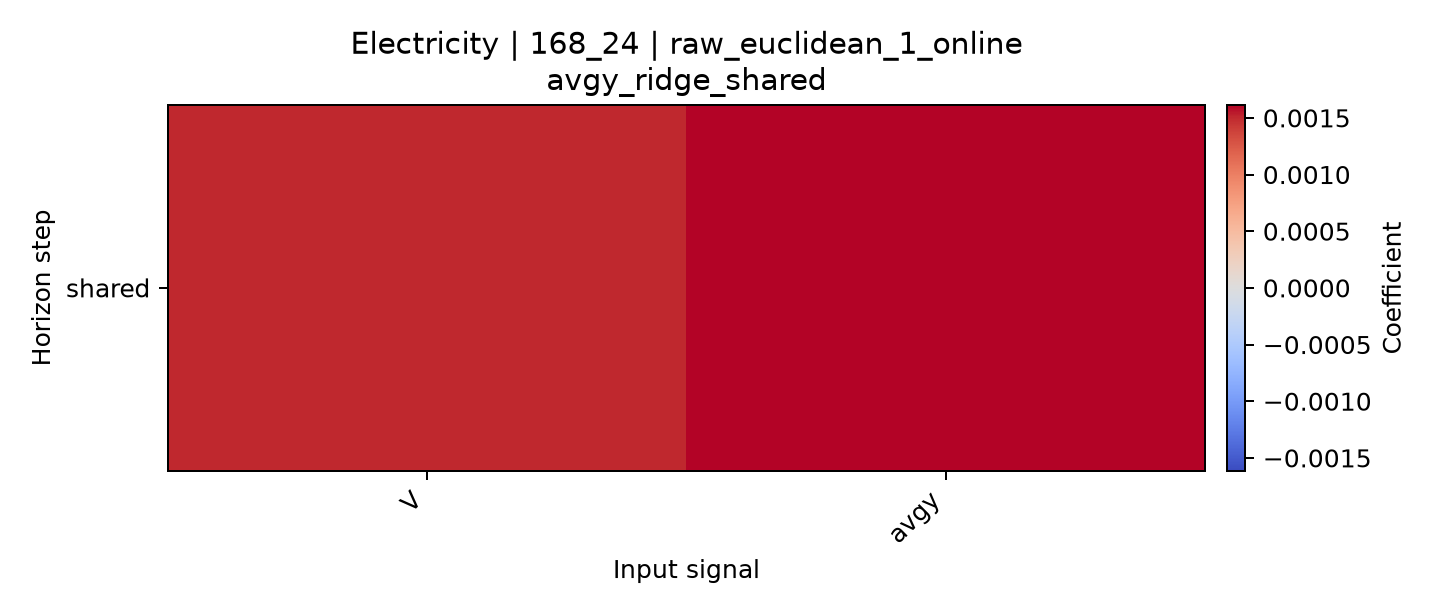

Values plotted in this chart, from the file beside it:
horizon, V, avgy
shared, 0.001502, 0.001613
